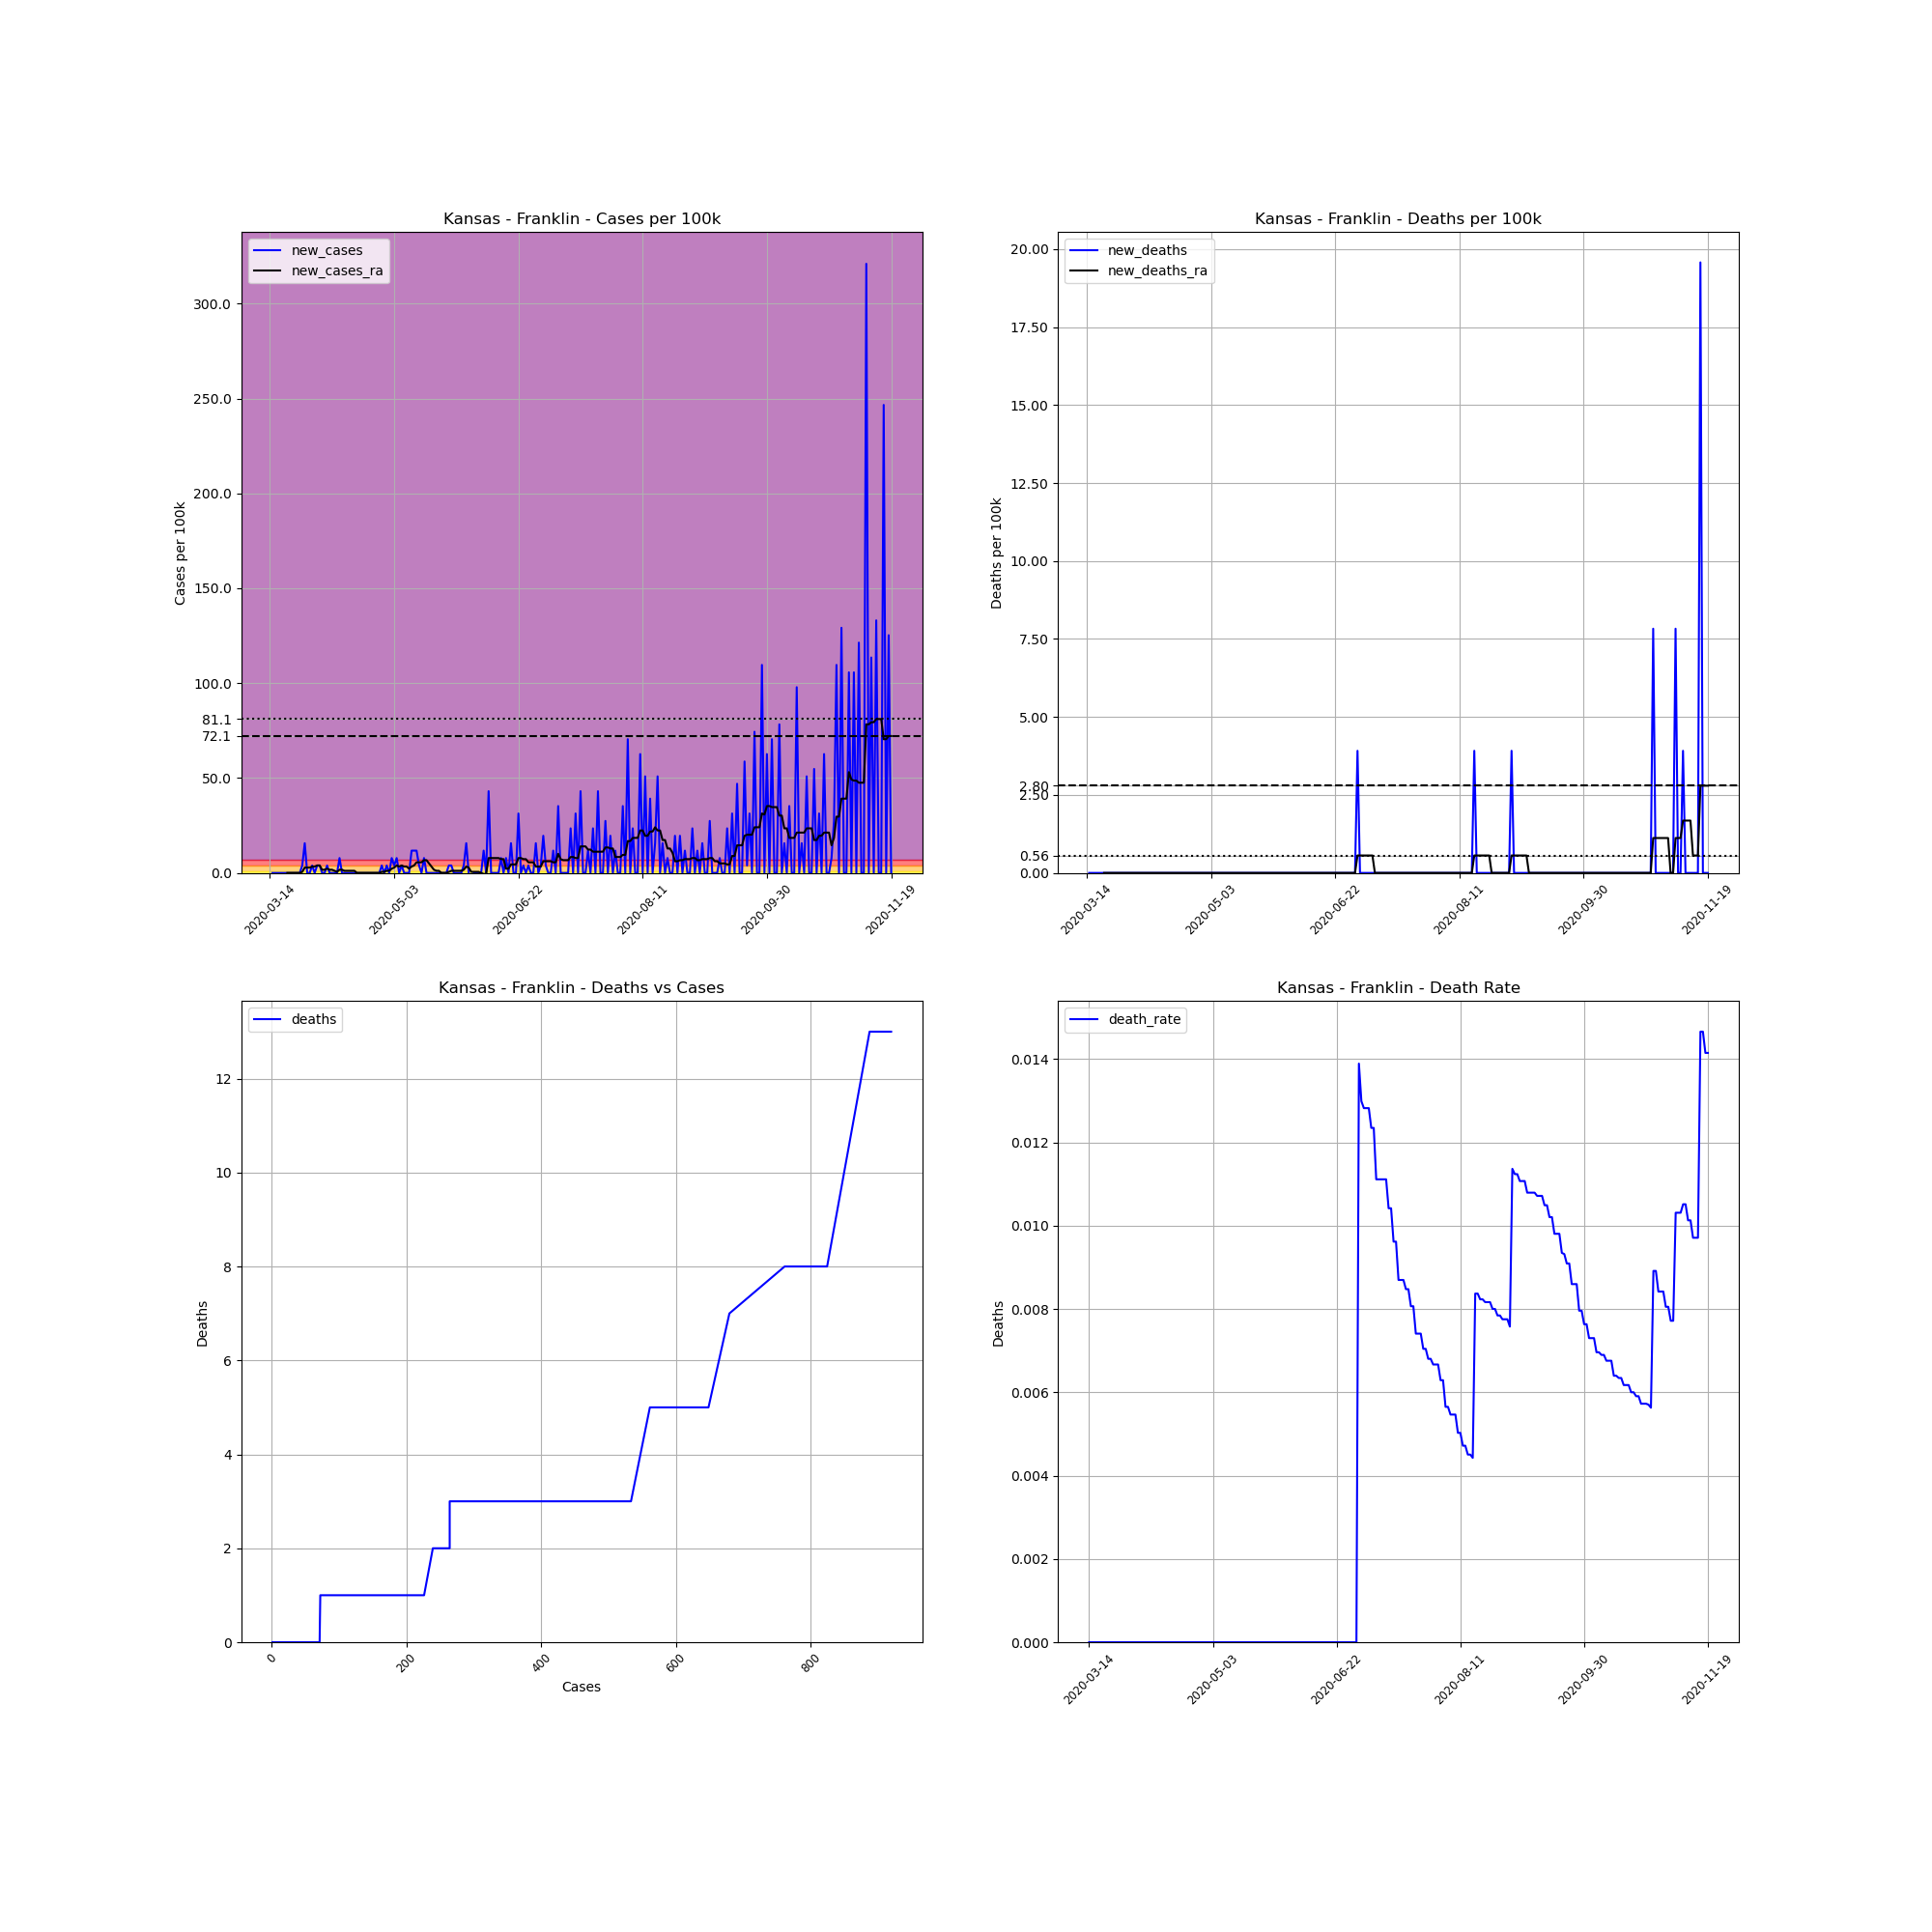

Data behind this chart, as committed beside it:
, date, county, state, fips, cases, deaths, COUNTY, STNAME, CTYNAME, POPESTIMATE2019, cases_per_100k, deaths_per_100k, death_rate, new_cases, new_deaths, new_cases_ra, new_deaths_ra
84482, 2020-03-14, Franklin, Kansas, 20059, 1, 0, 59, Kansas, Franklin, 25544, 3.915, 0.0, 0.0, , , , 
84483, 2020-03-15, Franklin, Kansas, 20059, 1, 0, 59, Kansas, Franklin, 25544, 3.915, 0.0, 0.0, 0.0, 0.0, , 
84484, 2020-03-16, Franklin, Kansas, 20059, 1, 0, 59, Kansas, Franklin, 25544, 3.915, 0.0, 0.0, 0.0, 0.0, , 
84485, 2020-03-17, Franklin, Kansas, 20059, 1, 0, 59, Kansas, Franklin, 25544, 3.915, 0.0, 0.0, 0.0, 0.0, , 
84486, 2020-03-18, Franklin, Kansas, 20059, 1, 0, 59, Kansas, Franklin, 25544, 3.915, 0.0, 0.0, 0.0, 0.0, , 
84487, 2020-03-19, Franklin, Kansas, 20059, 1, 0, 59, Kansas, Franklin, 25544, 3.915, 0.0, 0.0, 0.0, 0.0, , 
84488, 2020-03-20, Franklin, Kansas, 20059, 1, 0, 59, Kansas, Franklin, 25544, 3.915, 0.0, 0.0, 0.0, 0.0, , 
84489, 2020-03-21, Franklin, Kansas, 20059, 1, 0, 59, Kansas, Franklin, 25544, 3.915, 0.0, 0.0, 0.0, 0.0, 0.0, 0.0
84490, 2020-03-22, Franklin, Kansas, 20059, 1, 0, 59, Kansas, Franklin, 25544, 3.915, 0.0, 0.0, 0.0, 0.0, 0.0, 0.0
84491, 2020-03-23, Franklin, Kansas, 20059, 1, 0, 59, Kansas, Franklin, 25544, 3.915, 0.0, 0.0, 0.0, 0.0, 0.0, 0.0
84492, 2020-03-24, Franklin, Kansas, 20059, 1, 0, 59, Kansas, Franklin, 25544, 3.915, 0.0, 0.0, 0.0, 0.0, 0.0, 0.0
84493, 2020-03-25, Franklin, Kansas, 20059, 1, 0, 59, Kansas, Franklin, 25544, 3.915, 0.0, 0.0, 0.0, 0.0, 0.0, 0.0
84494, 2020-03-26, Franklin, Kansas, 20059, 1, 0, 59, Kansas, Franklin, 25544, 3.915, 0.0, 0.0, 0.0, 0.0, 0.0, 0.0
84495, 2020-03-27, Franklin, Kansas, 20059, 2, 0, 59, Kansas, Franklin, 25544, 7.83, 0.0, 0.0, 3.915, 0.0, 0.5593, 0.0
84496, 2020-03-28, Franklin, Kansas, 20059, 6, 0, 59, Kansas, Franklin, 25544, 23.49, 0.0, 0.0, 15.66, 0.0, 2.796, 0.0
84497, 2020-03-29, Franklin, Kansas, 20059, 6, 0, 59, Kansas, Franklin, 25544, 23.49, 0.0, 0.0, 0.0, 0.0, 2.796, 0.0
84498, 2020-03-30, Franklin, Kansas, 20059, 6, 0, 59, Kansas, Franklin, 25544, 23.49, 0.0, 0.0, 0.0, 0.0, 2.796, 0.0
84499, 2020-03-31, Franklin, Kansas, 20059, 7, 0, 59, Kansas, Franklin, 25544, 27.4, 0.0, 0.0, 3.915, 0.0, 3.356, 0.0
84500, 2020-04-01, Franklin, Kansas, 20059, 7, 0, 59, Kansas, Franklin, 25544, 27.4, 0.0, 0.0, 0.0, 0.0, 3.356, 0.0
84501, 2020-04-02, Franklin, Kansas, 20059, 8, 0, 59, Kansas, Franklin, 25544, 31.32, 0.0, 0.0, 3.915, 0.0, 3.915, 0.0
84502, 2020-04-03, Franklin, Kansas, 20059, 9, 0, 59, Kansas, Franklin, 25544, 35.23, 0.0, 0.0, 3.915, 0.0, 3.915, 0.0
84503, 2020-04-04, Franklin, Kansas, 20059, 9, 0, 59, Kansas, Franklin, 25544, 35.23, 0.0, 0.0, 0.0, 0.0, 1.678, 0.0
84504, 2020-04-05, Franklin, Kansas, 20059, 9, 0, 59, Kansas, Franklin, 25544, 35.23, 0.0, 0.0, 0.0, 0.0, 1.678, 0.0
84505, 2020-04-06, Franklin, Kansas, 20059, 10, 0, 59, Kansas, Franklin, 25544, 39.15, 0.0, 0.0, 3.915, 0.0, 2.237, 0.0
84506, 2020-04-07, Franklin, Kansas, 20059, 10, 0, 59, Kansas, Franklin, 25544, 39.15, 0.0, 0.0, 0.0, 0.0, 1.678, 0.0
84507, 2020-04-08, Franklin, Kansas, 20059, 10, 0, 59, Kansas, Franklin, 25544, 39.15, 0.0, 0.0, 0.0, 0.0, 1.678, 0.0
84508, 2020-04-09, Franklin, Kansas, 20059, 10, 0, 59, Kansas, Franklin, 25544, 39.15, 0.0, 0.0, 0.0, 0.0, 1.119, 0.0
84509, 2020-04-10, Franklin, Kansas, 20059, 10, 0, 59, Kansas, Franklin, 25544, 39.15, 0.0, 0.0, 0.0, 0.0, 0.5593, 0.0
84510, 2020-04-11, Franklin, Kansas, 20059, 12, 0, 59, Kansas, Franklin, 25544, 46.98, 0.0, 0.0, 7.83, 0.0, 1.678, 0.0
84511, 2020-04-12, Franklin, Kansas, 20059, 12, 0, 59, Kansas, Franklin, 25544, 46.98, 0.0, 0.0, 0.0, 0.0, 1.678, 0.0
84512, 2020-04-13, Franklin, Kansas, 20059, 12, 0, 59, Kansas, Franklin, 25544, 46.98, 0.0, 0.0, 0.0, 0.0, 1.119, 0.0
84513, 2020-04-14, Franklin, Kansas, 20059, 12, 0, 59, Kansas, Franklin, 25544, 46.98, 0.0, 0.0, 0.0, 0.0, 1.119, 0.0
84514, 2020-04-15, Franklin, Kansas, 20059, 12, 0, 59, Kansas, Franklin, 25544, 46.98, 0.0, 0.0, 0.0, 0.0, 1.119, 0.0
84515, 2020-04-16, Franklin, Kansas, 20059, 12, 0, 59, Kansas, Franklin, 25544, 46.98, 0.0, 0.0, 0.0, 0.0, 1.119, 0.0
84516, 2020-04-17, Franklin, Kansas, 20059, 12, 0, 59, Kansas, Franklin, 25544, 46.98, 0.0, 0.0, 0.0, 0.0, 1.119, 0.0
84517, 2020-04-18, Franklin, Kansas, 20059, 12, 0, 59, Kansas, Franklin, 25544, 46.98, 0.0, 0.0, 0.0, 0.0, 0.0, 0.0
84518, 2020-04-19, Franklin, Kansas, 20059, 12, 0, 59, Kansas, Franklin, 25544, 46.98, 0.0, 0.0, 0.0, 0.0, 0.0, 0.0
84519, 2020-04-20, Franklin, Kansas, 20059, 12, 0, 59, Kansas, Franklin, 25544, 46.98, 0.0, 0.0, 0.0, 0.0, 0.0, 0.0
84520, 2020-04-21, Franklin, Kansas, 20059, 12, 0, 59, Kansas, Franklin, 25544, 46.98, 0.0, 0.0, 0.0, 0.0, 0.0, 0.0
84521, 2020-04-22, Franklin, Kansas, 20059, 12, 0, 59, Kansas, Franklin, 25544, 46.98, 0.0, 0.0, 0.0, 0.0, 0.0, 0.0
84522, 2020-04-23, Franklin, Kansas, 20059, 12, 0, 59, Kansas, Franklin, 25544, 46.98, 0.0, 0.0, 0.0, 0.0, 0.0, 0.0
84523, 2020-04-24, Franklin, Kansas, 20059, 12, 0, 59, Kansas, Franklin, 25544, 46.98, 0.0, 0.0, 0.0, 0.0, 0.0, 0.0
84524, 2020-04-25, Franklin, Kansas, 20059, 12, 0, 59, Kansas, Franklin, 25544, 46.98, 0.0, 0.0, 0.0, 0.0, 0.0, 0.0
84525, 2020-04-26, Franklin, Kansas, 20059, 12, 0, 59, Kansas, Franklin, 25544, 46.98, 0.0, 0.0, 0.0, 0.0, 0.0, 0.0
84526, 2020-04-27, Franklin, Kansas, 20059, 12, 0, 59, Kansas, Franklin, 25544, 46.98, 0.0, 0.0, 0.0, 0.0, 0.0, 0.0
84527, 2020-04-28, Franklin, Kansas, 20059, 13, 0, 59, Kansas, Franklin, 25544, 50.89, 0.0, 0.0, 3.915, 0.0, 0.5593, 0.0
84528, 2020-04-29, Franklin, Kansas, 20059, 13, 0, 59, Kansas, Franklin, 25544, 50.89, 0.0, 0.0, 0.0, 0.0, 0.5593, 0.0
84529, 2020-04-30, Franklin, Kansas, 20059, 14, 0, 59, Kansas, Franklin, 25544, 54.81, 0.0, 0.0, 3.915, 0.0, 1.119, 0.0
84530, 2020-05-01, Franklin, Kansas, 20059, 14, 0, 59, Kansas, Franklin, 25544, 54.81, 0.0, 0.0, 0.0, 0.0, 1.119, 0.0
84531, 2020-05-02, Franklin, Kansas, 20059, 16, 0, 59, Kansas, Franklin, 25544, 62.64, 0.0, 0.0, 7.83, 0.0, 2.237, 0.0
84532, 2020-05-03, Franklin, Kansas, 20059, 17, 0, 59, Kansas, Franklin, 25544, 66.55, 0.0, 0.0, 3.915, 0.0, 2.796, 0.0
84533, 2020-05-04, Franklin, Kansas, 20059, 19, 0, 59, Kansas, Franklin, 25544, 74.38, 0.0, 0.0, 7.83, 0.0, 3.915, 0.0
84534, 2020-05-05, Franklin, Kansas, 20059, 19, 0, 59, Kansas, Franklin, 25544, 74.38, 0.0, 0.0, 0.0, 0.0, 3.356, 0.0
84535, 2020-05-06, Franklin, Kansas, 20059, 20, 0, 59, Kansas, Franklin, 25544, 78.3, 0.0, 0.0, 3.915, 0.0, 3.915, 0.0
84536, 2020-05-07, Franklin, Kansas, 20059, 20, 0, 59, Kansas, Franklin, 25544, 78.3, 0.0, 0.0, 0.0, 0.0, 3.356, 0.0
84537, 2020-05-08, Franklin, Kansas, 20059, 20, 0, 59, Kansas, Franklin, 25544, 78.3, 0.0, 0.0, 0.0, 0.0, 3.356, 0.0
84538, 2020-05-09, Franklin, Kansas, 20059, 20, 0, 59, Kansas, Franklin, 25544, 78.3, 0.0, 0.0, 0.0, 0.0, 2.237, 0.0
84539, 2020-05-10, Franklin, Kansas, 20059, 23, 0, 59, Kansas, Franklin, 25544, 90.04, 0.0, 0.0, 11.74, 0.0, 3.356, 0.0
84540, 2020-05-11, Franklin, Kansas, 20059, 26, 0, 59, Kansas, Franklin, 25544, 101.8, 0.0, 0.0, 11.74, 0.0, 3.915, 0.0
84541, 2020-05-12, Franklin, Kansas, 20059, 29, 0, 59, Kansas, Franklin, 25544, 113.5, 0.0, 0.0, 11.74, 0.0, 5.593, 0.0
... 191 more rows
